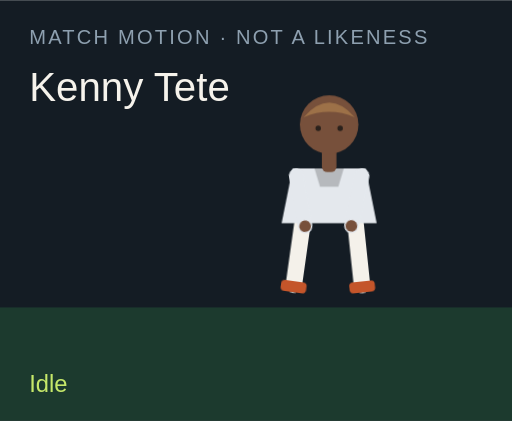
t = 0.00 s
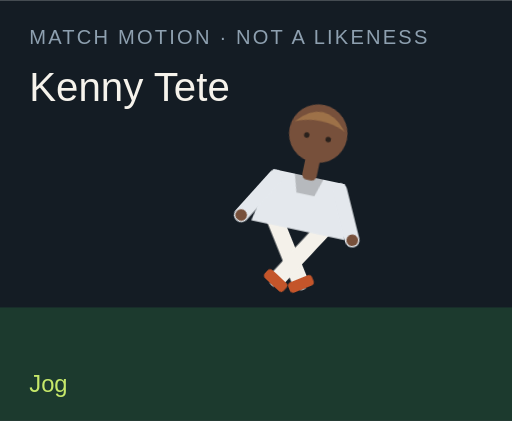
t = 1.50 s
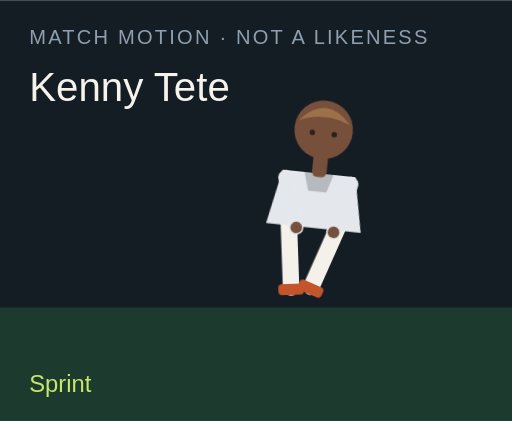
t = 3.00 s
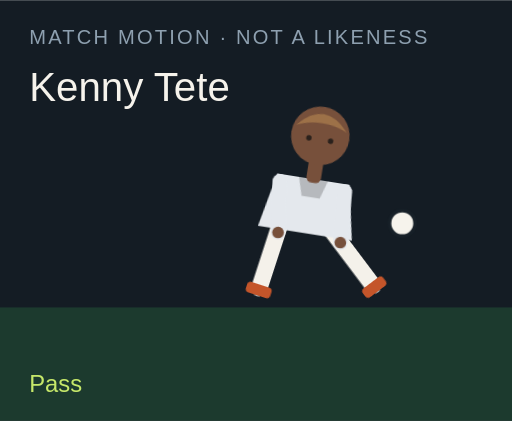
t = 4.50 s
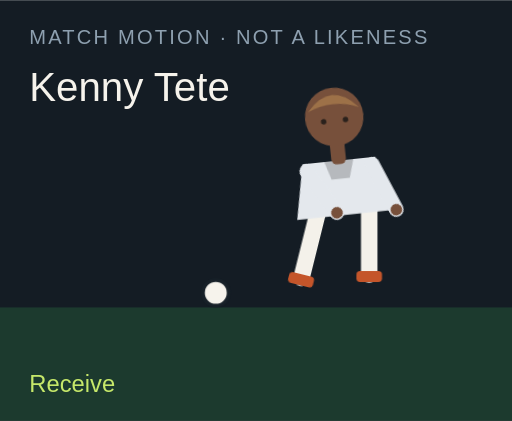
t = 6.00 s
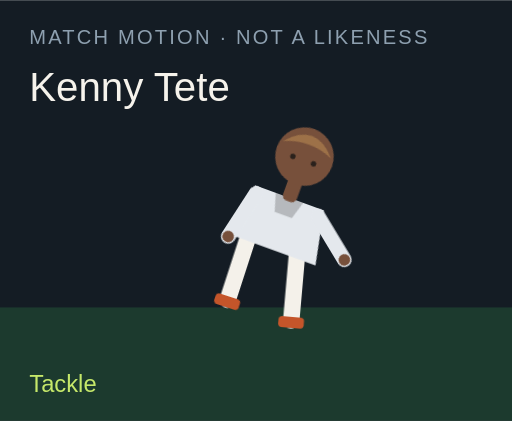
t = 7.50 s

The animated SVG that drew these frames (rendered in a browser with its animation timeline set to each time). Animation: 18 CSS @keyframes rules; one cycle of 9.00 s, repeats indefinitely.

<?xml version="1.0" encoding="UTF-8"?>
<svg xmlns="http://www.w3.org/2000/svg" viewBox="0 0 280 230" role="img">
  <style>@media (prefers-reduced-motion: reduce){animate,animateTransform{display:none}}</style>
  <rect width="280" height="230" fill="#141c24"/>
  <rect y="168" width="280" height="62" fill="#1c3a2e"/>
  <text x="16" y="24" fill="#8ea0b0" font-family="Arial,sans-serif" font-size="11" letter-spacing="1.2">MATCH MOTION · NOT A LIKENESS</text>
  <text x="16" y="55" fill="#f6f3ec" font-family="Impact,sans-serif" font-size="22">Kenny Tete</text>
  <circle r="7" fill="#f6f3ec" stroke="#172028" stroke-width="2" id="motion-44064" cx="150" cy="160" opacity="0">
    
    
    
  </circle>
  <g transform="translate(132 40)">
    <g id="motion-44086" transform="rotate(0 48 90)">
      
      <g id="motion-44088" transform="translate(0 0)">
        
        <g transform="translate(34 78)"><g id="motion-44090" transform="rotate(8)"><path d="M0 0 V38" stroke="#f4f1ea" stroke-width="9" stroke-linecap="round"/><rect x="-7" y="36" width="14" height="6" rx="2" fill="#c4552a"/></g></g>
        <g transform="translate(62 78)"><g id="motion-44092" transform="rotate(-6)"><path d="M0 0 V38" stroke="#f4f1ea" stroke-width="9" stroke-linecap="round"/><rect x="-7" y="36" width="14" height="6" rx="2" fill="#c4552a"/></g></g>
        <path d="M28 52 h40 l6 30 H22 Z" fill="#e4e8ed"/>
        <path d="M40 52 h16 l-3 10 H43 Z" fill="#000" opacity=".2"/>
        <g transform="translate(30 56)"><g id="motion-44094" transform="rotate(-10)"><path d="M0 0 V28" stroke="#e4e8ed" stroke-width="8" stroke-linecap="round"/><circle cx="0" cy="28" r="3.2" fill="#77503b"/></g></g>
        <g transform="translate(66 56)"><g id="motion-44096" transform="rotate(12)"><path d="M0 0 V28" stroke="#e4e8ed" stroke-width="8" stroke-linecap="round"/><circle cx="0" cy="28" r="3.2" fill="#77503b"/></g></g>
        <rect x="44" y="40" width="8" height="14" rx="3" fill="#77503b"/>
        <circle cx="48" cy="28" r="16" fill="#77503b"/>
        <path d="M34 24 Q48 8 62 24 Q48 18 34 24" fill="#9d7148"/>
        <circle cx="42" cy="30" r="1.5" fill="#2a211c"/><circle cx="54" cy="30" r="1.5" fill="#2a211c"/>
      </g>
    </g>
  </g>
  <text x="16" y="214" fill="#c6e86a" font-family="Arial,sans-serif" font-size="13" opacity="1" id="motion-44068">Idle</text><text x="16" y="214" fill="#c6e86a" font-family="Arial,sans-serif" font-size="13" opacity="0" id="motion-44070">Jog</text><text x="16" y="214" fill="#c6e86a" font-family="Arial,sans-serif" font-size="13" opacity="0" id="motion-44072">Sprint</text><text x="16" y="214" fill="#c6e86a" font-family="Arial,sans-serif" font-size="13" opacity="0" id="motion-44074">Dribble</text><text x="16" y="214" fill="#c6e86a" font-family="Arial,sans-serif" font-size="13" opacity="0" id="motion-44076">Pass</text><text x="16" y="214" fill="#c6e86a" font-family="Arial,sans-serif" font-size="13" opacity="0" id="motion-44078">Shoot</text><text x="16" y="214" fill="#c6e86a" font-family="Arial,sans-serif" font-size="13" opacity="0" id="motion-44080">Receive</text><text x="16" y="214" fill="#c6e86a" font-family="Arial,sans-serif" font-size="13" opacity="0" id="motion-44082">Tackle</text><text x="16" y="214" fill="#c6e86a" font-family="Arial,sans-serif" font-size="13" opacity="0" id="motion-44084">Point</text>
<style>@keyframes track-44065{0%{cx:150px}11.1%{cx:156px}22.2%{cx:164px}33.300000000000004%{cx:142px}44.4%{cx:190px}55.60000000000001%{cx:250px}66.7%{cx:118px}77.8%{cx:150px}88.9%{cx:150px}100%{cx:150px}}@keyframes track-44066{0%{cy:160px}11.1%{cy:158px}22.2%{cy:154px}33.300000000000004%{cy:156px}44.4%{cy:148px}55.60000000000001%{cy:96px}66.7%{cy:160px}77.8%{cy:160px}88.9%{cy:160px}100%{cy:160px}}@keyframes track-44067{0%{opacity:0}11.1%{opacity:0}22.2%{opacity:0}33.300000000000004%{opacity:1}44.4%{opacity:1}55.60000000000001%{opacity:1}66.7%{opacity:1}77.8%{opacity:0}88.9%{opacity:0}100%{opacity:0}}@keyframes track-44069{0%{opacity:1}11.1%{opacity:0}22.2%{opacity:0}33.300000000000004%{opacity:0}44.4%{opacity:0}55.60000000000001%{opacity:0}66.7%{opacity:0}77.8%{opacity:0}88.9%{opacity:0}100%{opacity:1}}@keyframes track-44071{0%{opacity:0}11.1%{opacity:1}22.2%{opacity:0}33.300000000000004%{opacity:0}44.4%{opacity:0}55.60000000000001%{opacity:0}66.7%{opacity:0}77.8%{opacity:0}88.9%{opacity:0}100%{opacity:0}}@keyframes track-44073{0%{opacity:0}11.1%{opacity:0}22.2%{opacity:1}33.300000000000004%{opacity:0}44.4%{opacity:0}55.60000000000001%{opacity:0}66.7%{opacity:0}77.8%{opacity:0}88.9%{opacity:0}100%{opacity:0}}@keyframes track-44075{0%{opacity:0}11.1%{opacity:0}22.2%{opacity:0}33.300000000000004%{opacity:1}44.4%{opacity:0}55.60000000000001%{opacity:0}66.7%{opacity:0}77.8%{opacity:0}88.9%{opacity:0}100%{opacity:0}}@keyframes track-44077{0%{opacity:0}11.1%{opacity:0}22.2%{opacity:0}33.300000000000004%{opacity:0}44.4%{opacity:1}55.60000000000001%{opacity:0}66.7%{opacity:0}77.8%{opacity:0}88.9%{opacity:0}100%{opacity:0}}@keyframes track-44079{0%{opacity:0}11.1%{opacity:0}22.2%{opacity:0}33.300000000000004%{opacity:0}44.4%{opacity:0}55.60000000000001%{opacity:1}66.7%{opacity:0}77.8%{opacity:0}88.9%{opacity:0}100%{opacity:0}}@keyframes track-44081{0%{opacity:0}11.1%{opacity:0}22.2%{opacity:0}33.300000000000004%{opacity:0}44.4%{opacity:0}55.60000000000001%{opacity:0}66.7%{opacity:1}77.8%{opacity:0}88.9%{opacity:0}100%{opacity:0}}@keyframes track-44083{0%{opacity:0}11.1%{opacity:0}22.2%{opacity:0}33.300000000000004%{opacity:0}44.4%{opacity:0}55.60000000000001%{opacity:0}66.7%{opacity:0}77.8%{opacity:1}88.9%{opacity:0}100%{opacity:0}}@keyframes track-44085{0%{opacity:0}11.1%{opacity:0}22.2%{opacity:0}33.300000000000004%{opacity:0}44.4%{opacity:0}55.60000000000001%{opacity:0}66.7%{opacity:0}77.8%{opacity:0}88.9%{opacity:1}100%{opacity:0}}@keyframes track-44087{0%{transform:rotate(0deg)}11.1%{transform:rotate(8deg)}22.2%{transform:rotate(16deg)}33.300000000000004%{transform:rotate(6deg)}44.4%{transform:rotate(4deg)}55.60000000000001%{transform:rotate(14deg)}66.7%{transform:rotate(-6deg)}77.8%{transform:rotate(34deg)}88.9%{transform:rotate(6deg)}100%{transform:rotate(0deg)}}@keyframes track-44089{0%{transform:translate(0px,0px)}11.1%{transform:translate(0px,-3px)}22.2%{transform:translate(0px,-6px)}33.300000000000004%{transform:translate(0px,-2px)}44.4%{transform:translate(0px,2px)}55.60000000000001%{transform:translate(0px,-4px)}66.7%{transform:translate(0px,1px)}77.8%{transform:translate(0px,10px)}88.9%{transform:translate(0px,-4px)}100%{transform:translate(0px,0px)}}@keyframes track-44091{0%{transform:rotate(8deg)}11.1%{transform:rotate(-26deg)}22.2%{transform:rotate(-42deg)}33.300000000000004%{transform:rotate(-8deg)}44.4%{transform:rotate(6deg)}55.60000000000001%{transform:rotate(12deg)}66.7%{transform:rotate(20deg)}77.8%{transform:rotate(-8deg)}88.9%{transform:rotate(4deg)}100%{transform:rotate(8deg)}}@keyframes track-44093{0%{transform:rotate(-6deg)}11.1%{transform:rotate(24deg)}22.2%{transform:rotate(38deg)}33.300000000000004%{transform:rotate(18deg)}44.4%{transform:rotate(-38deg)}55.60000000000001%{transform:rotate(-54deg)}66.7%{transform:rotate(6deg)}77.8%{transform:rotate(-22deg)}88.9%{transform:rotate(-8deg)}100%{transform:rotate(-6deg)}}@keyframes track-44095{0%{transform:rotate(-10deg)}11.1%{transform:rotate(24deg)}22.2%{transform:rotate(36deg)}33.300000000000004%{transform:rotate(-18deg)}44.4%{transform:rotate(10deg)}55.60000000000001%{transform:rotate(-24deg)}66.7%{transform:rotate(-30deg)}77.8%{transform:rotate(12deg)}88.9%{transform:rotate(14deg)}100%{transform:rotate(-10deg)}}@keyframes track-44097{0%{transform:rotate(12deg)}11.1%{transform:rotate(-20deg)}22.2%{transform:rotate(-32deg)}33.300000000000004%{transform:rotate(14deg)}44.4%{transform:rotate(-26deg)}55.60000000000001%{transform:rotate(18deg)}66.7%{transform:rotate(-22deg)}77.8%{transform:rotate(-6deg)}88.9%{transform:rotate(-96deg)}100%{transform:rotate(12deg)}}@media(prefers-reduced-motion:no-preference){#motion-44064{animation:track-44065 9s linear infinite both,track-44066 9s linear infinite both,track-44067 9s steps(1,end) infinite both}#motion-44068{animation:track-44069 9s steps(1,end) infinite both}#motion-44070{animation:track-44071 9s steps(1,end) infinite both}#motion-44072{animation:track-44073 9s steps(1,end) infinite both}#motion-44074{animation:track-44075 9s steps(1,end) infinite both}#motion-44076{animation:track-44077 9s steps(1,end) infinite both}#motion-44078{animation:track-44079 9s steps(1,end) infinite both}#motion-44080{animation:track-44081 9s steps(1,end) infinite both}#motion-44082{animation:track-44083 9s steps(1,end) infinite both}#motion-44084{animation:track-44085 9s steps(1,end) infinite both}#motion-44086{animation:track-44087 9s linear infinite both}#motion-44088{animation:track-44089 9s linear infinite both}#motion-44090{animation:track-44091 9s linear infinite both}#motion-44092{animation:track-44093 9s linear infinite both}#motion-44094{animation:track-44095 9s linear infinite both}#motion-44096{animation:track-44097 9s linear infinite both}}</style></svg>
